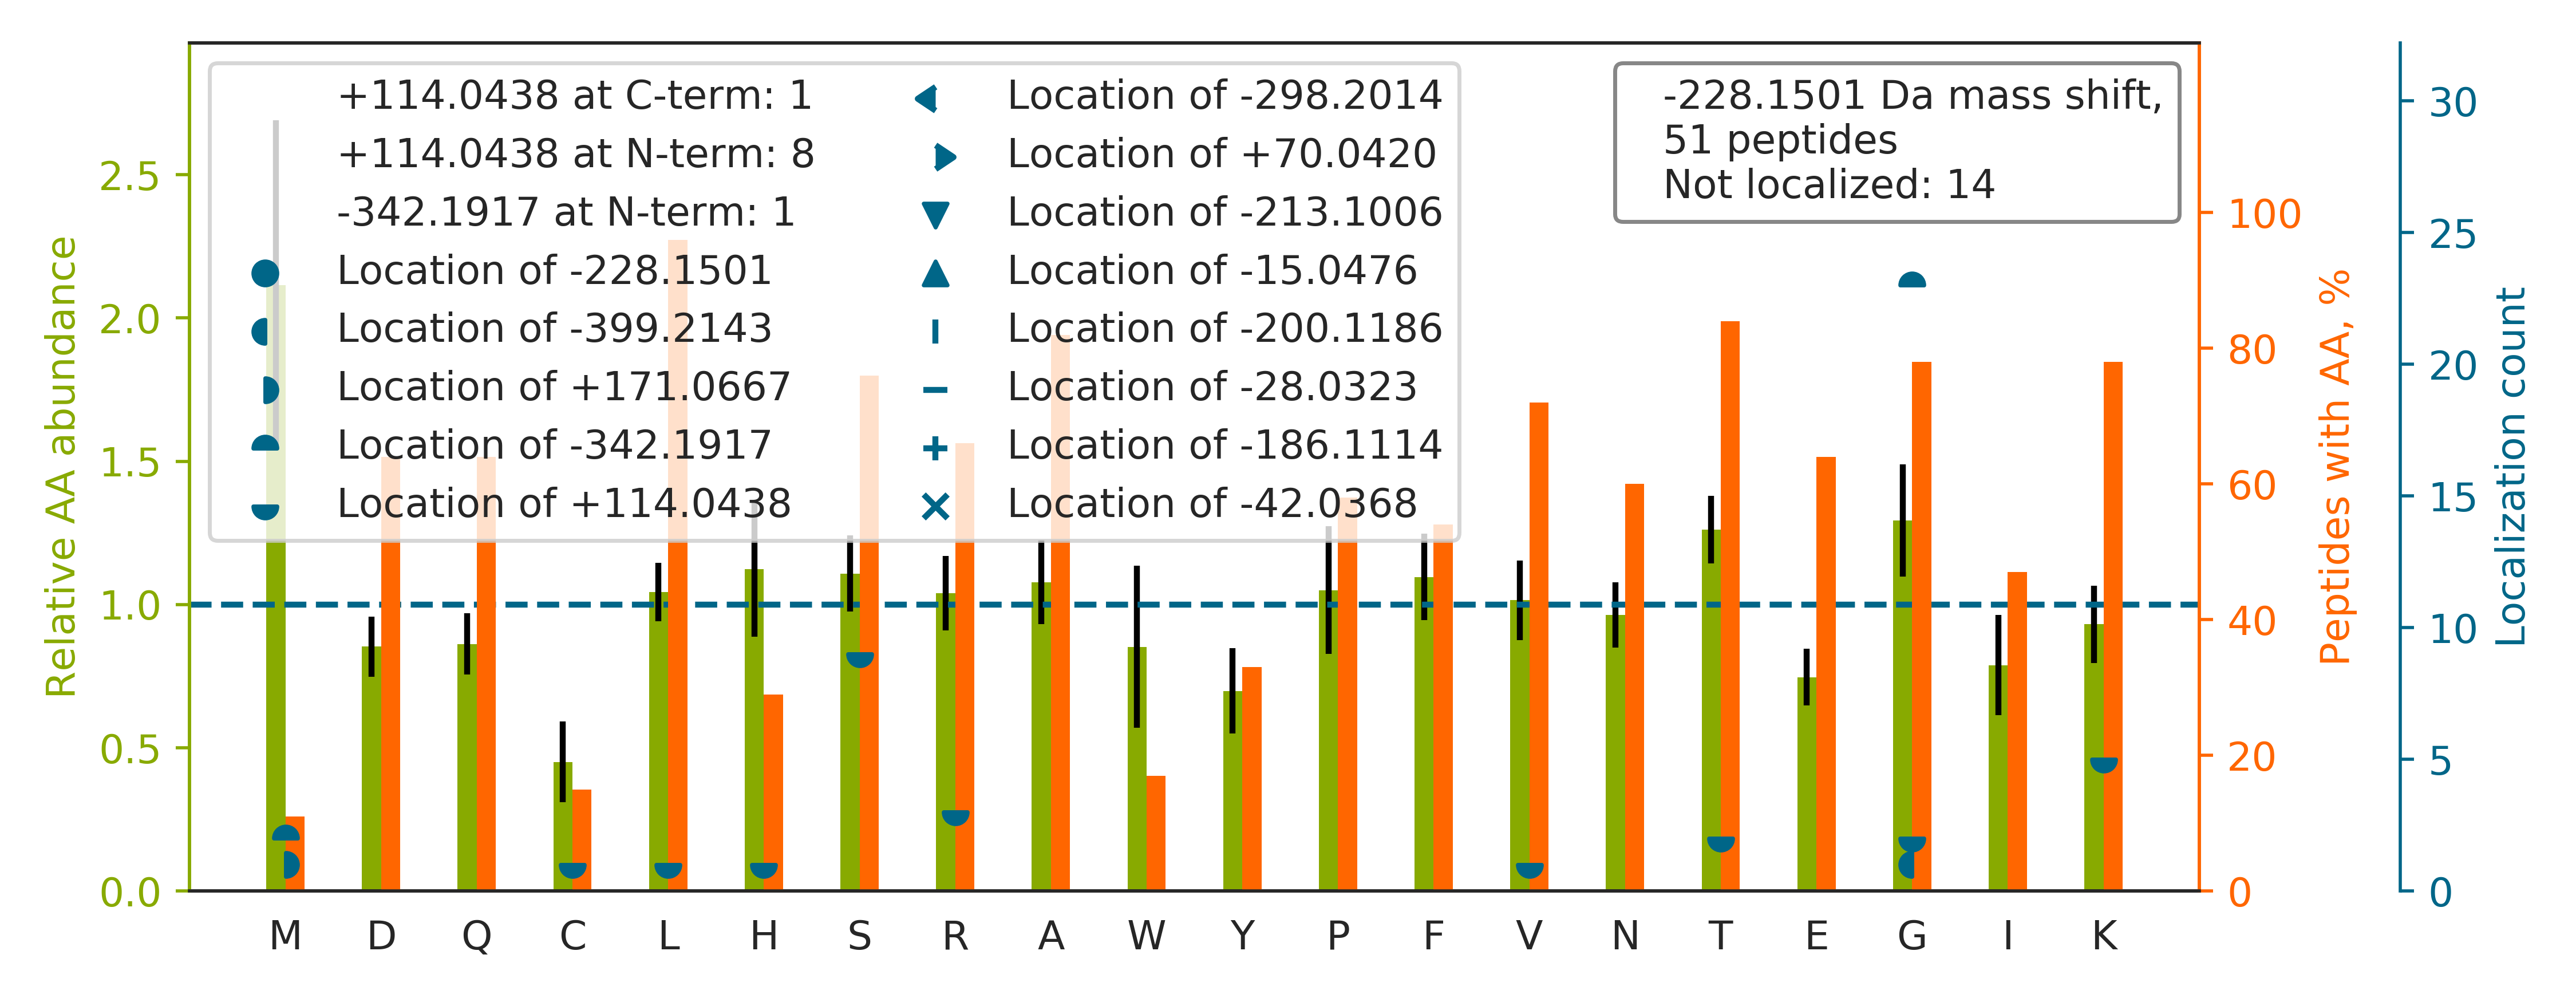

Values plotted in this chart, from the file beside it:
top isoform	localization score	spectrum
VDKGVVPLAGTDGETTTQGLDGLSER		65CPTAC_COprospective_W_VU_20160322_05CO…
S[+114]VRG[-342]CIVDANLSVLNLVIVK	0.0001771	49CPTAC_COprospective_W_VU_20151222_11CO…
G[+114]LKM[-342]SATFIGNSTAIQELFK	0.5474	66CPTAC_COprospective_W_VU_20160323_11CO…
TG[-342]K[+114]LVSLSAQNLVDCSTEK	0.804	73CPTAC_COprospective_W_VU_20160422_11CO…
VDKGVVPLAGTNGETTTQGLDGLSER		58CPTAC_COprospective_W_VU_20160318_11CO…
ASKFNSDLIDFASTSQAFNK		02CPTAC_COprospective_W_VU_20150624_01CO…
G[-342]R[+114]QYPWGVAEVENGEHCDFTILR	0.9302	65CPTAC_COprospective_W_VU_20160322_05CO…
LGTTRTPSSYGAGELLDFSLADAVNQEFLTTR		54CPTAC_COprospective_W_VU_20160226_01CO…
TLK[+114]G[-342]LALHDILTEIHLFVHR	0.8384	37CPTAC_COprospective_W_VU_20150904_16CO…
VRFLEQQNAALAAEVNR		33CPTAC_COprospective_W_VU_20150818_11CO…
WRVSLDVNHFAPDELTVK		60CPTAC_COprospective_W_VU_20160311_27CO…
ITKFENAFLSHVVSQHQALLGTIR		84CPTAC_COprospective_W_VU_20160916_05CO…
VRVGVVQFSNDVFPEFYLK		76CPTAC_COprospective_W_VU_20160502_11CO…
TG[-342]K[+114]VDNIQAGELTEGIWR	0.8029	73CPTAC_COprospective_W_VU_20160422_11CO…
V[+114]RVSG[-342]QGLHEGHTFEPAEFIIDTR	0.9344	34CPTAC_COprospective_W_VU_20150824_11CO…
TKLEPG[-342]QPQLS[+114]PGISTIHLHPQFPVVIE…	0.4784	01CPTAC_COprospective_W_VU_20150901_01CO…
G[+114]LKM[-342]ASTFIGNSTAIQELFK	0.6768	12CPTAC_COprospective_W_VU_20151016_05CO…
GHRGFSGLQGPPGPPGSPGEQGPSGASGPAGPR		59CPTAC_COprospective_W_VU_20160308_13CO…
TKEVIG[-342]T[+114]GYGILDQK	0.8083	43CPTAC_COprospective_W_VU_20151130_01CO…
TKEVIQEWNLTNIK		57CPTAC_COprospective_W_VU_20160317_15CO…
TKDLPVTEAVFS[+114]ALVTG[-342]HAR	0.974	79CPTAC_COprospective_W_VU_20160510_05CO…
TGKALNLGYALDYAQR		94CPTAC_COprospective_W_VU_20160729_05CO…
LRSDDTAVYYCAR		50CPTAC_COprospective_W_VU_20151222_05CO…
T[+114]G[-342]KSALDNGPQIAYVR	0.9198	39CPTAC_COprospective_W_VU_20150909_09CO…
VRSSTSPTTNVLLSPLS[+114]VATALSALSLG[-342]…	0.7883	60CPTAC_COprospective_W_VU_20160311_27CO…
TGKG[-399]QVIDANM[+171]VEGTAYLSSFLWK	0.1729	02CPTAC_COprospective_W_VU_20150624_01CO…
KTYITDPVSAPCAPPLQPK		21CPTAC_COprospective_W_VU_20151112_20CO…
KASYSGVSLFSNPVQYWEIQPSTFR		80CPTAC_COprospective_W_VU_20160517_11CO…
ARLAALADQWQFLVQK		26CPTAC_COprospective_W_VU_20150810_05CO…
MR[+114]NG[-342]YELSPTAAANFTR	0.7706	02CPTAC_COprospective_W_VU_20150624_01CO…
VRLQDLS[+114]SCITQG[-342]K	0.03834	34CPTAC_COprospective_W_VU_20150824_11CO…
LPEDPLLS[+114]G[-342]LLDSPALK	0.5933	40CPTAC_COprospective_W_VU_20150909_05CO…
GTKLVLEQVVTSIASVADTAEEK		28CPTAC_COprospective_W_VU_20150810_05CO…
TKAAFENWEVEVTFR		77CPTAC_COprospective_W_VU_20160504_11CO…
LTGMAFRVPTANVSVVDLTCR		70CPTAC_COprospective_W_VU_20160421_11CO…
QRQSTQTLYVNVAPR		36CPTAC_COprospective_W_VU_20150824_11CO…
VAPEEHPVLLTEATLNPK		16CPTAC_COprospective_W_VU_20151102_09CO…
S[+114]AKHG[-342]SGAFYSPELLEALTLR	0.02197	51CPTAC_COprospective_W_VU_20160215_16CO…
DVKGSYVSIHSSGFR		76CPTAC_COprospective_W_VU_20160502_11CO…
ERC[+114]QFTLKPISDSVG[-342]VFLR	0.5249	36CPTAC_COprospective_W_VU_20150824_11CO…
L[+114]LVVYPWTQRFFESFG[-342]DLSTPDAVMGNP…	0.9544	57CPTAC_COprospective_W_VU_20160317_15CO…
K[+114]VLG[-342]AFSDGLAHLDNLK	0.8212	18CPTAC_COprospective_W_VU_20151105_14CO…
LLDPTSSRLGPLLDILADSR		58CPTAC_COprospective_W_VU_20160318_11CO…
TLNYGLG[-342]ESEK[+114]	0.4222	70CPTAC_COprospective_W_VU_20160421_11CO…
VLR[+114]DNIQG[-342]ITKPAIR	0.9287	31CPTAC_COprospective_W_VU_20150810_11CO…
TKDS[+114]G[-342]LPSQGLNFK	0.954	40CPTAC_COprospective_W_VU_20150909_05CO…
TKDS[+114]G[-342]YPLIIFSHGLGAFR	0.6753	15CPTAC_COprospective_W_VU_20151102_09CO…
RASAAAAAG[-342]GGATGH[+114]PGGGQGAENPAGL…	0.1119	72CPTAC_COprospective_W_VU_20160422_05CO…
VAPEEHPVLLTEAPLNPK		70CPTAC_COprospective_W_VU_20160421_11CO…
TGLGLASLPGPVK		22CPTAC_COprospective_W_VU_20150202_05CO…
RDSITPDIATKPGQPLFLDSISPK		22CPTAC_COprospective_W_VU_20150202_05CO…
